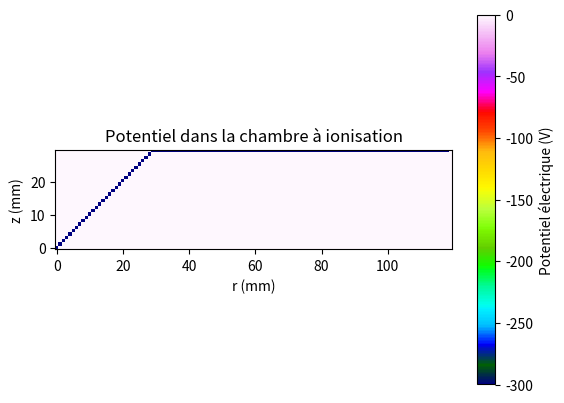

This chart was generated by the following Python code:
import numpy as np
import matplotlib.pyplot as plt

#Conversion en milimètre
mm = 10**(-3)

# Initialisation de la matrice pour r <= 0
longueur_z = 12*mm
hauteur_r = 3*mm

pas = 0.1*mm

dimension_en_z = longueur_z/pas
dimension_en_r = hauteur_r/pas

matrice = np.zeros((int(dimension_en_r), int(dimension_en_z))) # (30 x 120), (r x z)


""" Conditions frontières """

# L'électrode central (r=0) longue de 7,5 mm est maintenue à 0V
    # Puisque la matrice que nous avons créé contient déjà des zéro, nous n'avons pas besoin de changer quoi que ce soit
""" Useless:
    longueur_tige = 7.5*mm
    nbr_pas_tige = longueur_tige/pas # Le nombre de carré de la grille qu'ooccupe la tige

    for i in matrice[dimension_en_z-nbr_pas_tige:,0]:
"""
# Mur de droite, z = 12: potentiel = 0V
    # Puisque la matrice que nous avons créé contient déjà des zéro, nous n'avons pas besoin de changer quoi que ce soit

# Mur en angle: potentiel = -300 V. 
    # L'angle est tel que la ligne tracé par le mur a une pente de 1
for i in range(30):
    matrice[(i,i)] = -300


# Mur du haut, r=30: -300V
for i in range(29,119): # Indice pour les dimension de z = [3 ; 12[ mm
    matrice[(29,i)] = -300


""" Définition de fonctions """

# Fonction servant à vérifier si on se situe à un endroit où le potentiel est fixe:

def pot_fixe(i,j):
    pass


plt.imshow(matrice, cmap='gist_ncar', origin='lower')
plt.colorbar(label='Potentiel électrique (V)')
plt.xlabel('r (mm)')
plt.ylabel('z (mm)')
plt.title('Potentiel dans la chambre à ionisation')
plt.show()

#test